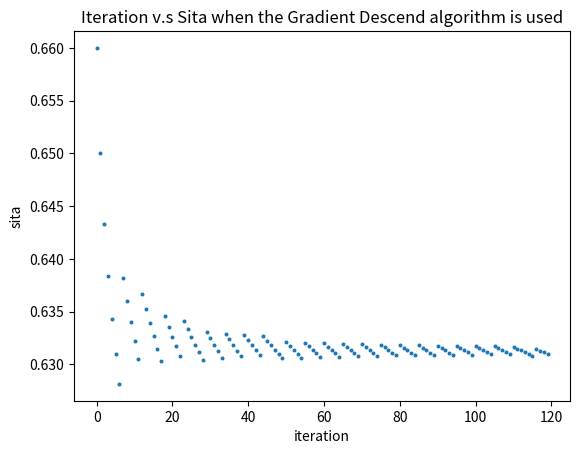
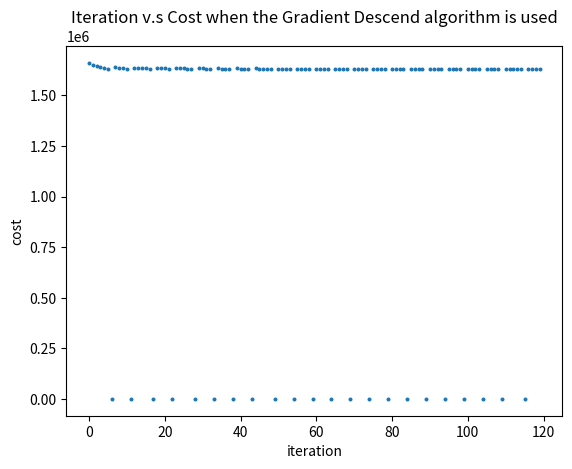
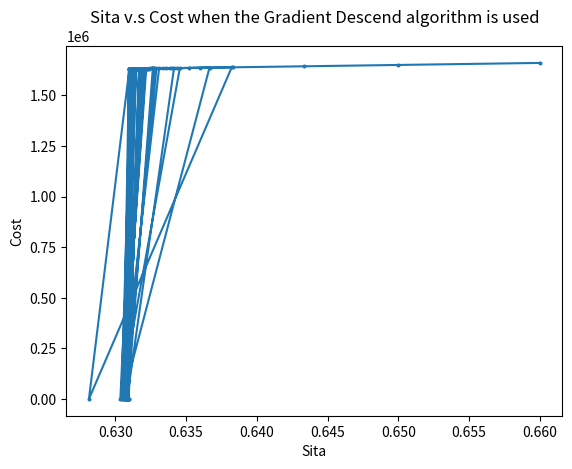

Write Python code to recreate these figures, in order.
'''
    The code is used to resolve the quene problem when the arrival of the customers follow the possion process.
    line search algo is used here.
    @author: jimmy shen
'''
import matplotlib.pyplot as plt
import numpy as np

def get_penalty(sita):
    return 1000000+1000000*sita
def get_cost(sita,b=10,alpha=0.01):
    if sita**b>alpha:
        return get_penalty(sita)
    else:
        return 1/(sita**2)

def get_gradient(sita,b=10,alpha=0.01):
    if sita**b>alpha:
        #the penalty function is 1000000+1000000*sita
        return 2
    else:
        return -2*(1/sita**3)

def gradient_descent(sita=0.5,iteration=1000):
    iteration_sita_cost= []
    #cost= []
    
    for i in range(iteration):
        # step size is reduced when the iteration increases
        step_size = 0.01/(1+i)
        gradient = get_gradient(sita)
        sita -=step_size*gradient
        #sita=(i+1)/iteration
        iteration_sita_cost.append([i,sita,get_cost(sita)])
    
    return np.asarray(iteration_sita_cost)

def get_the_optimal_result(a):
    print ("The solution of (iteration, sita,cost) is:",a[a[:,2].argsort()][0])
def plot_2d(x,y,x_lab,y_lab,title_,file_name,plot_line=False):
    #array_=np.asarray(list_)
    plt.scatter(x, y, s=3.5)
    if plot_line:
        plt.plot(x,y,'-')
    plt.xlabel(x_lab)
    plt.ylabel(y_lab)
    plt.title(title_)
    
    plt.savefig(file_name,dpi = (200))
    plt.close()
#plt.show()
if __name__=="__main__":
    iteration_sita_cost=gradient_descent(0.5,120)
    get_the_optimal_result(iteration_sita_cost)
    x_lab = "iteration"
    y_lab = "sita"
    title_ = "Iteration v.s Sita when the Gradient Descend algorithm is used"
    file_name = "./output_method2_1.png"
    plot_2d(iteration_sita_cost[:,0],iteration_sita_cost[:,1],x_lab,y_lab,title_,file_name)
    x_lab = "iteration"
    y_lab = "cost"
    title_ = "Iteration v.s Cost when the Gradient Descend algorithm is used"
    file_name = "./output_method2_2.png"

    plot_2d(iteration_sita_cost[:,0],iteration_sita_cost[:,2],x_lab,y_lab,title_,file_name)
    x_lab = "Sita"
    y_lab = "Cost"
    title_ = "Sita v.s Cost when the Gradient Descend algorithm is used"
    file_name = "./output_method2_3.png"

    plot_2d(iteration_sita_cost[:,1],iteration_sita_cost[:,2],x_lab,y_lab,title_,file_name, True)
